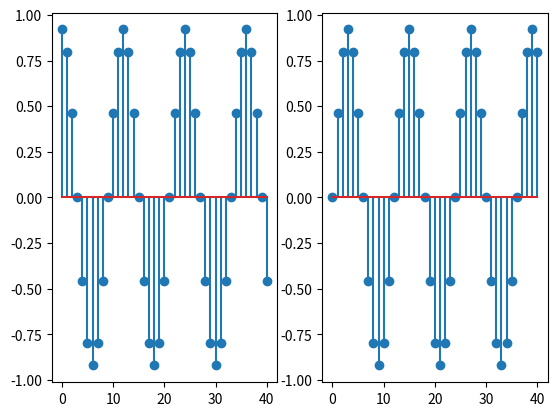

The matplotlib source for this figure:
import numpy as np
import matplotlib.pyplot as plt
n=np.arange(41)
x=np.exp((-1/12)+(1j*np.pi*n)/6)
plt.subplot(1,2,1)
plt.stem(n,np.real(x))
plt.subplot(1,2,2)
plt.stem(n,np.imag(x))
#plt.stem(x)